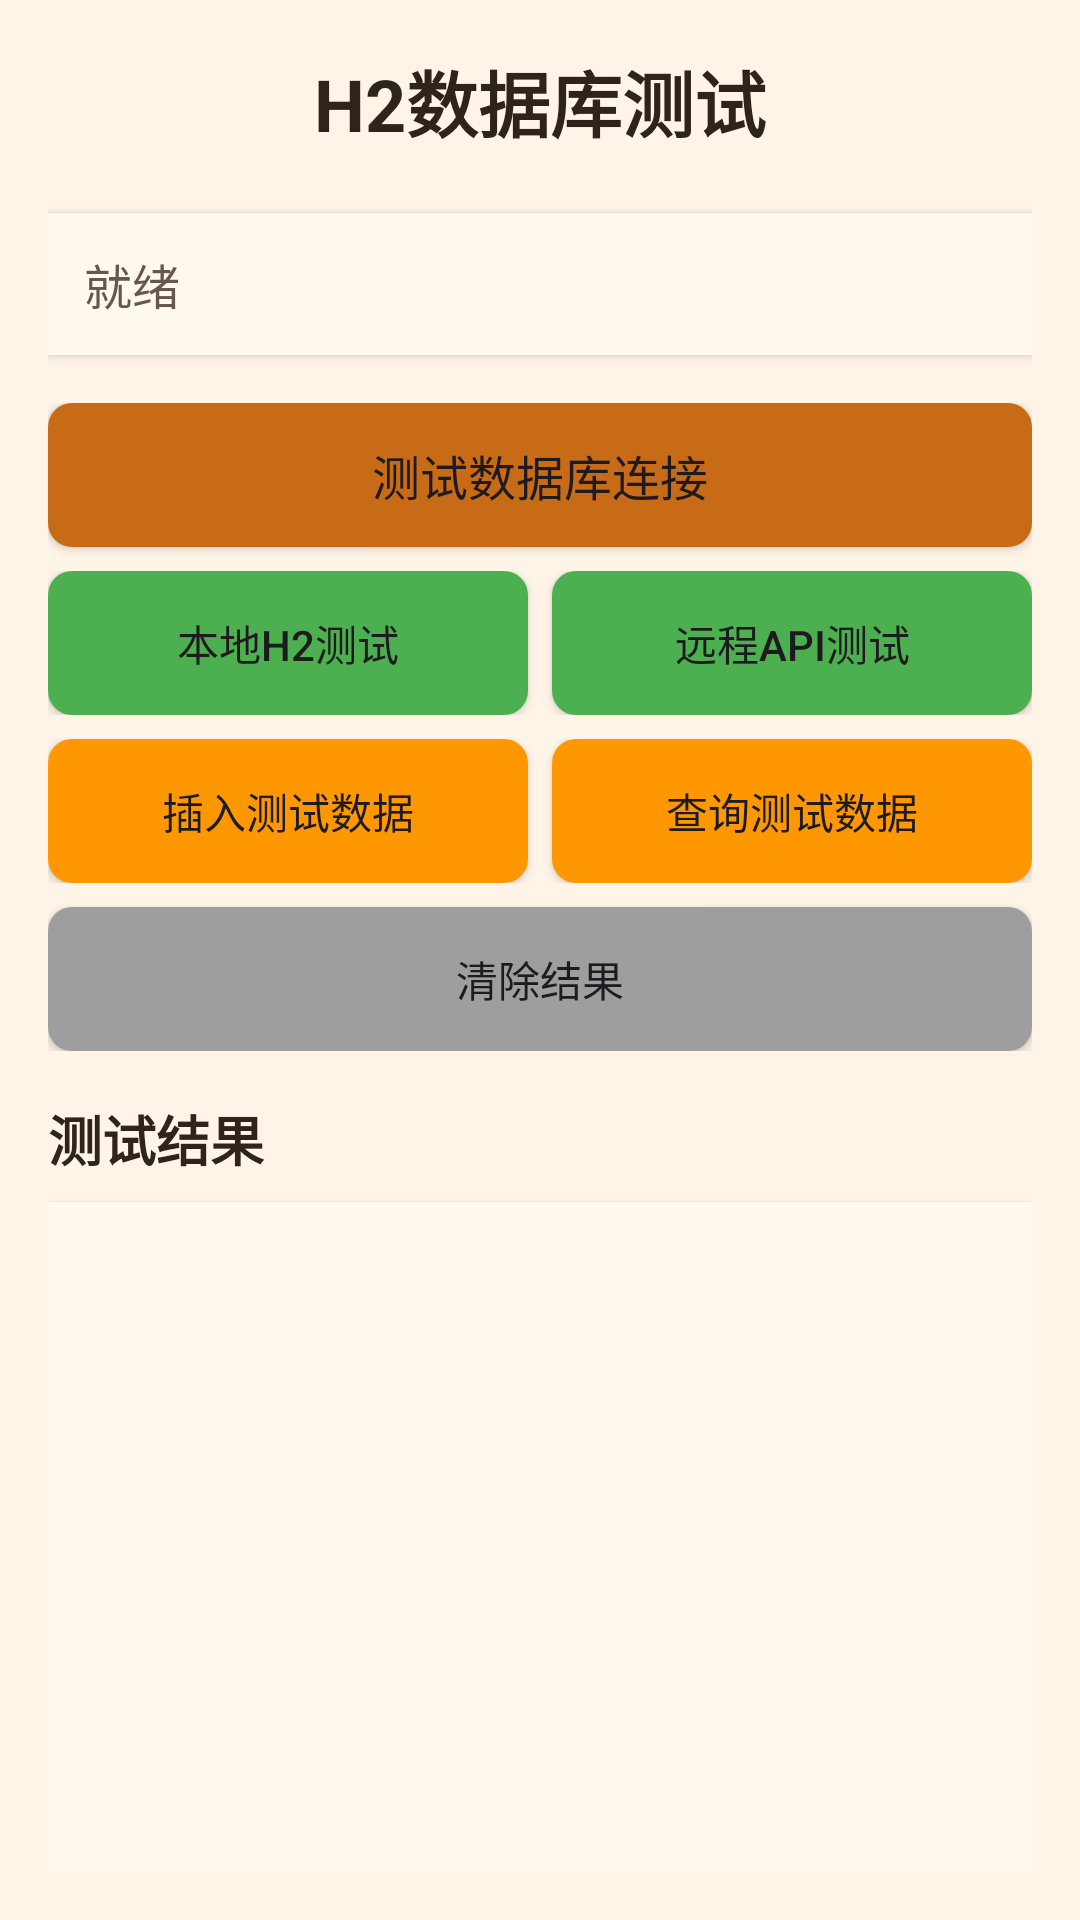

Here is an Android app screen rendered from its layout file. Give the layout XML and the strings, colors and styles it references.
<!-- AndroidManifest.xml: application theme Theme.QRTestScanner -->
<!-- res/layout/activity_h2_database_test.xml -->
<?xml version="1.0" encoding="utf-8"?>
<LinearLayout xmlns:android="http://schemas.android.com/apk/res/android"
    android:layout_width="match_parent"
    android:layout_height="match_parent"
    android:orientation="vertical"
    android:padding="16dp"
    android:background="@color/md_surfaceContainerLow">

    
    <TextView
        android:layout_width="match_parent"
        android:layout_height="wrap_content"
        android:text="H2数据库测试"
        android:textSize="24sp"
        android:textStyle="bold"
        android:textColor="?attr/colorOnSurface"
        android:gravity="center"
        android:layout_marginBottom="20dp" />

    
    <TextView
        android:id="@+id/tvStatus"
        android:layout_width="match_parent"
        android:layout_height="wrap_content"
        android:text="就绪"
        android:textSize="16sp"
        android:textColor="?attr/colorOnSurfaceVariant"
        android:background="?attr/colorSurface"
        android:padding="12dp"
        android:layout_marginBottom="16dp"
        android:elevation="2dp" />

    
    <LinearLayout
        android:layout_width="match_parent"
        android:layout_height="wrap_content"
        android:orientation="vertical"
        android:layout_marginBottom="16dp">

        <Button
            android:id="@+id/btnTestConnection"
            android:layout_width="match_parent"
            android:layout_height="wrap_content"
            android:text="测试数据库连接"
            android:textSize="16sp"
            android:layout_marginBottom="8dp"
            android:background="@drawable/button_primary" />

        <LinearLayout
            android:layout_width="match_parent"
            android:layout_height="wrap_content"
            android:orientation="horizontal">

            <Button
                android:id="@+id/btnTestLocalDb"
                android:layout_width="0dp"
                android:layout_height="wrap_content"
                android:layout_weight="1"
                android:text="本地H2测试"
                android:textSize="14sp"
                android:layout_marginEnd="4dp"
                android:background="@drawable/button_secondary" />

            <Button
                android:id="@+id/btnTestRemoteApi"
                android:layout_width="0dp"
                android:layout_height="wrap_content"
                android:layout_weight="1"
                android:text="远程API测试"
                android:textSize="14sp"
                android:layout_marginStart="4dp"
                android:background="@drawable/button_secondary" />

        </LinearLayout>

        <LinearLayout
            android:layout_width="match_parent"
            android:layout_height="wrap_content"
            android:orientation="horizontal"
            android:layout_marginTop="8dp">

            <Button
                android:id="@+id/btnInsertTestData"
                android:layout_width="0dp"
                android:layout_height="wrap_content"
                android:layout_weight="1"
                android:text="插入测试数据"
                android:textSize="14sp"
                android:layout_marginEnd="4dp"
                android:background="@drawable/button_accent" />

            <Button
                android:id="@+id/btnQueryTestData"
                android:layout_width="0dp"
                android:layout_height="wrap_content"
                android:layout_weight="1"
                android:text="查询测试数据"
                android:textSize="14sp"
                android:layout_marginStart="4dp"
                android:background="@drawable/button_accent" />

        </LinearLayout>

        <Button
            android:id="@+id/btnClearResults"
            android:layout_width="match_parent"
            android:layout_height="wrap_content"
            android:text="清除结果"
            android:textSize="14sp"
            android:layout_marginTop="8dp"
            android:background="@drawable/button_clear" />

    </LinearLayout>

    
    <TextView
        android:layout_width="match_parent"
        android:layout_height="wrap_content"
        android:text="测试结果"
        android:textSize="18sp"
        android:textStyle="bold"
        android:textColor="?attr/colorOnSurface"
        android:layout_marginBottom="8dp" />

    <ScrollView
        android:layout_width="match_parent"
        android:layout_height="0dp"
        android:layout_weight="1"
        android:background="?attr/colorSurface"
        android:elevation="2dp">

        <TextView
            android:id="@+id/tvResult"
            android:layout_width="match_parent"
            android:layout_height="wrap_content"
            android:text=""
            android:textSize="12sp"
            android:fontFamily="monospace"
            android:textColor="?attr/colorOnSurface"
            android:padding="12dp"
            android:lineSpacingExtra="2dp" />

    </ScrollView>

</LinearLayout>
<!-- resources referenced by this layout -->
<resources>
  <color name="md_surfaceContainerLow">#FFF4E7</color>
  <!-- drawable button_accent (drawable) -->
  <?xml version="1.0" encoding="utf-8"?>
  <shape xmlns:android="http://schemas.android.com/apk/res/android"
      android:shape="rectangle">
      <solid android:color="#FF9800" />
      <corners android:radius="8dp" />
      <stroke android:width="0dp" />
  </shape>
  <!-- drawable button_clear (drawable) -->
  <?xml version="1.0" encoding="utf-8"?>
  <shape xmlns:android="http://schemas.android.com/apk/res/android"
      android:shape="rectangle">
      <solid android:color="#9E9E9E" />
      <corners android:radius="8dp" />
      <stroke android:width="0dp" />
  </shape>
  <!-- drawable button_primary (drawable) -->
  <?xml version="1.0" encoding="utf-8"?>
  <shape xmlns:android="http://schemas.android.com/apk/res/android"
      android:shape="rectangle">
      <solid android:color="@color/md_primary" />
      <corners android:radius="8dp" />
      <stroke android:width="0dp" />
  </shape>
  <!-- drawable button_secondary (drawable) -->
  <?xml version="1.0" encoding="utf-8"?>
  <shape xmlns:android="http://schemas.android.com/apk/res/android"
      android:shape="rectangle">
      <solid android:color="#4CAF50" />
      <corners android:radius="8dp" />
      <stroke android:width="0dp" />
  </shape>
  <style name="Theme.QRTestScanner" parent="Theme.Material3.Light.NoActionBar">
          
          <item name="colorPrimary">@color/md_primary</item>
          <item name="colorOnPrimary">@color/md_onPrimary</item>
          <item name="colorPrimaryContainer">@color/md_primaryContainer</item>
          <item name="colorOnPrimaryContainer">@color/md_onPrimaryContainer</item>
          
          <item name="colorSecondary">@color/md_secondary</item>
          <item name="colorOnSecondary">@color/md_onSecondary</item>
          <item name="colorSecondaryContainer">@color/md_secondaryContainer</item>
          <item name="colorOnSecondaryContainer">@color/md_onSecondaryContainer</item>
          
          <item name="colorTertiary">@color/md_tertiary</item>
          <item name="colorOnTertiary">@color/md_onTertiary</item>
          
          <item name="colorError">@color/md_error</item>
          <item name="colorOnError">@color/md_onError</item>
          <item name="colorErrorContainer">@color/md_errorContainer</item>
          <item name="colorOnErrorContainer">@color/md_onErrorContainer</item>
          
          <item name="colorSurface">@color/md_surface</item>
          <item name="colorOnSurface">@color/md_onSurface</item>
          <item name="colorSurfaceVariant">@color/md_surfaceVariant</item>
          <item name="colorOnSurfaceVariant">@color/md_onSurfaceVariant</item>
          
          <item name="colorOutline">@color/md_outline</item>
          
          <item name="android:statusBarColor" tools:targetApi="l">@color/md_primary</item>
      </style>
  <color name="md_primary">#C86B16</color>
  <color name="md_onPrimary">#FFFDF8</color>
  <color name="md_primaryContainer">#FFE2B8</color>
  <color name="md_onPrimaryContainer">#4C2500</color>
  <color name="md_secondary">#6A5A49</color>
  <color name="md_onSecondary">#FFF8F1</color>
  <color name="md_secondaryContainer">#EEDBC9</color>
  <color name="md_onSecondaryContainer">#24180D</color>
  <color name="md_tertiary">#9E7A10</color>
  <color name="md_onTertiary">#FFFCF4</color>
  <color name="md_error">#B3261E</color>
  <color name="md_onError">#FFFFFF</color>
  <color name="md_errorContainer">#F9DEDC</color>
  <color name="md_onErrorContainer">#410E0B</color>
  <color name="md_surface">#FFF9F0</color>
  <color name="md_onSurface">#2E241C</color>
  <color name="md_surfaceVariant">#EADDCB</color>
  <color name="md_onSurfaceVariant">#67584B</color>
  <color name="md_outline">#8E7B68</color>
</resources>
